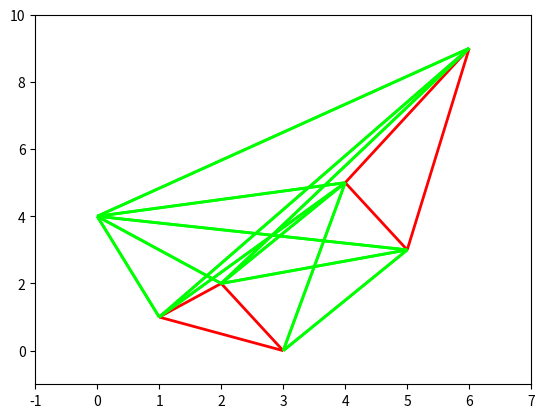

Source code (Python):
"""
    File:        shortest_path.py
[redacted]
    Course:      CS 307 - Computational Geometry
    Assignment:  Synthesis - Shortest Path in Polygons
    Description: Finds the shortest path from start to goal point
    in a polygon with obstacles using Dijkstra's algorithm, runs experiment of
    query time to show O(nlogn + k) time, builds structure brute force since not testing that
"""

import math
import matplotlib.pyplot as plt
from matplotlib import collections as mpl

class Vertex:
    def __init__(self, x, y):
        self.loc = (x, y)
        # an arc is a connection of two visible vertices listed by self loc then connect loc
        self.arcs = []

    def __str__(self):
        return f"({self.loc[0]}, {self.loc[1]})"

def euclidean_distance(point1, point2):
    """
    Calculates the euclidean distance of two given points
    
    keyword arguments:
    point1 -- tuple of x and y
    point2 -- tuple of x and y

    returns the float distance of the two points
    """
    return math.sqrt((point1[0] - point2[0]) ** 2 + (point1[1] - point2[1]) ** 2)

def orient(p, q, r):
    """
    Orient calculates the orientation of three points using determinant method

    keyword arguments: 
    p -- start point of the edge
    q -- end point of the edge
    r -- point in question

    returns 1 if left, -1 if right, and 0 if straight
    """
    return q[0] * r[1] + p[0] * q[1] + r[0] * p[1] - q[0] * p[1] - r[0] * q[1] - p[0] * r[1]

def naive_visibility_graph(points, edges, start):
    """
    Creates a visibility graph by brute force in n^3 time

    keyword arguments:
    points -- a list of points in the visibility graph (points on obstacles)
    edges -- all edges of obstacles
    start -- the start vertex

    returns the start vertex which connects to the rest of the graph through its arcs
    """
    # CITE: http://www.science.smith.edu/~istreinu/Teaching/Courses/274/Spring98/Projects/Philip/fp/visibility.htm
    # Gave me pseudocode for the naive algorithm
    points = [start] + points
    for point in points:
        for other in points:
            arc = True
            if point != other:
                for edge in edges:
                    if edge == (point, other) or edge == (other, point):
                        arc = False
                    if orient(edge[0].loc, edge[1].loc, point.loc) < 0 and orient(edge[0].loc, edge[1].loc, other.loc) > 0 and orient(point.loc, other.loc, edge[0].loc) < 0 and orient(point.loc, other.loc, edge[1].loc) > 0:
                            arc = False
                    elif orient(edge[0].loc, edge[1].loc, point.loc) > 0 and orient(edge[0].loc, edge[1].loc, other.loc) < 0 and orient(point.loc, other.loc, edge[0].loc) < 0 and orient(point.loc, other.loc, edge[1].loc) > 0:
                            arc = False
                    elif orient(edge[0].loc, edge[1].loc, point.loc) < 0 and orient(edge[0].loc, edge[1].loc, other.loc) > 0 and orient(point.loc, other.loc, edge[0].loc) > 0 and orient(point.loc, other.loc, edge[1].loc) < 0:
                            arc = False
                    elif orient(edge[0].loc, edge[1].loc, point.loc) > 0 and orient(edge[0].loc, edge[1].loc, other.loc) < 0 and orient(point.loc, other.loc, edge[0].loc) > 0 and orient(point.loc, other.loc, edge[1].loc) < 0:
                            arc = False
                if arc:
                    point.arcs.append(other)
    return start

def test_arcs(points, edges, start):
    """
    prints arcs of all points to check if the go through an obstacle

    keyword arguments:
    points -- a list of points in the visibility graph (points on obstacles)
    edges -- all edges of obstacles
    start -- the start vertex
    """
    # CITE: https://matplotlib.org/3.5.0/gallery/shapes_and_collections/line_collection.html
    # DESC: Never really used matplotlib too much so here is some line collection documentation that helped me set this up
    points.append(start)
    lines = []
    colors = []
    for edge in edges:
        lines.append([edge[0].loc, edge[1].loc])
        colors.append((1, 0, 0, 1))
    min_x = math.inf
    max_x = -math.inf
    min_y = math.inf
    max_y = -math.inf
    for point in points:
        if point.loc[0] < min_x:
            min_x = point.loc[0]
        if point.loc[0] > max_x:
            max_x = point.loc[0]
        if point.loc[1] < min_y:
            min_y = point.loc[1]
        if point.loc[1] > max_y:
            max_y = point.loc[1]
        for arc in point.arcs:
            lines.append([point.loc, arc.loc])
            colors.append((0, 1, 0, 1))
    graph = mpl.LineCollection(lines, colors=colors, linewidths=2)
    fig, ax = plt.subplots()
    ax.set_xlim(min_x - 1, max_x + 1)
    ax.set_ylim(min_y - 1, max_y + 1)
    ax.add_collection(graph)
    plt.show()

def main():
    """
    main function of the program
    """
    points = [Vertex(1,1), Vertex(2,2), Vertex(3,0), Vertex(4,5), Vertex(5,3), Vertex(6,9)]
    edges = [(points[0], points[1]), (points[0], points[2]), (points[2], points[1]), (points[3], points[4]), (points[3], points[5]), (points[4], points[5])]
    start = Vertex(0, 4)
    naive_visibility_graph(points, edges, start)
    test_arcs(points, edges, start)
    
main()
